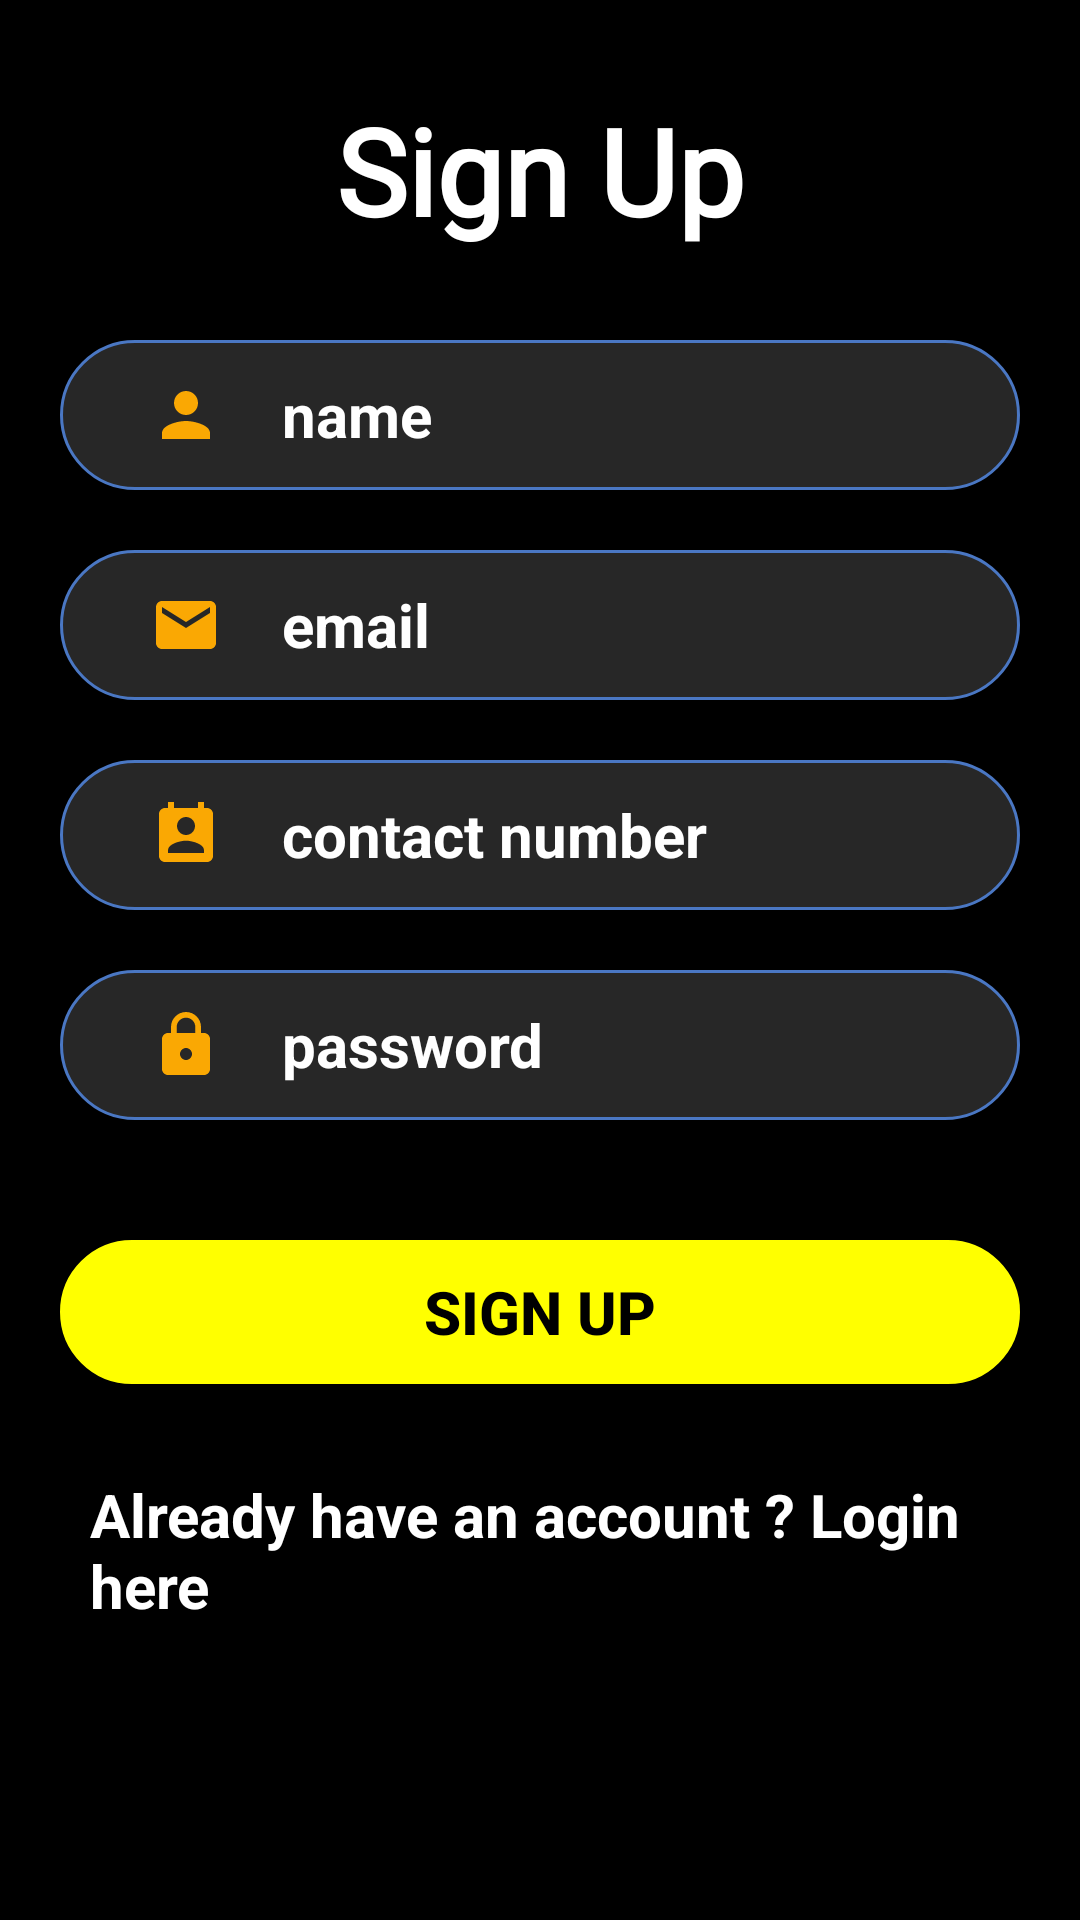

Here is an Android app screen rendered from its layout file. Give the layout XML and the strings, colors and styles it references.
<!-- AndroidManifest.xml: application theme Theme.FinEdu -->
<!-- res/layout/activity_signup.xml -->
<?xml version="1.0" encoding="utf-8"?>
<LinearLayout xmlns:android="http://schemas.android.com/apk/res/android"
    xmlns:app="http://schemas.android.com/apk/res-auto"
    xmlns:tools="http://schemas.android.com/tools"
    android:layout_width="match_parent"
    android:layout_height="match_parent"
    android:orientation="vertical"
    android:background="@color/black"
    tools:context=".MainActivity">

    <TextView
        android:layout_width="wrap_content"
        android:layout_height="wrap_content"
        android:layout_gravity="center"
        android:layout_marginTop="30dp"
        android:fontFamily="@font/aclonica"
        android:text="Sign Up"
        android:textColor="@color/white"
        android:textSize="40sp"
        android:textStyle="bold" />

    <EditText
        android:id="@+id/name"
        android:layout_width="match_parent"
        android:layout_height="wrap_content"
        android:layout_marginLeft="20dp"
        android:layout_marginTop="30dp"
        android:layout_marginRight="20dp"
        android:background="@drawable/edittext"
        android:hint="name"
        android:inputType="text"
        android:paddingLeft="30dp"
        android:textColor="#FBC02D"
        android:textColorHint="@color/white"
        android:textSize="20sp"
        android:textStyle="bold"
        android:drawableLeft="@drawable/person"
        android:drawablePadding="20dp"/>

    <EditText
        android:id="@+id/email"
        android:layout_width="match_parent"
        android:layout_height="wrap_content"
        android:layout_marginLeft="20dp"
        android:layout_marginTop="20dp"
        android:layout_marginRight="20dp"
        android:background="@drawable/edittext"
        android:hint="email"
        android:inputType="textEmailAddress"
        android:paddingLeft="30dp"
        android:textColor="#FBC02D"
        android:textColorHint="@color/white"
        android:textSize="20sp"
        android:textStyle="bold"
        android:drawableLeft="@drawable/email"
        android:drawablePadding="20dp"/>


    <EditText
        android:id="@+id/contact"
        android:layout_width="match_parent"
        android:layout_height="wrap_content"
        android:layout_marginLeft="20dp"
        android:layout_marginTop="20dp"
        android:layout_marginRight="20dp"
        android:background="@drawable/edittext"
        android:hint="contact number"
        android:inputType="phone"
        android:paddingLeft="30dp"
        android:textColor="#FBC02D"
        android:textColorHint="@color/white"
        android:textSize="20sp"
        android:textStyle="bold"
        android:drawableLeft="@drawable/contact"
        android:drawablePadding="20dp"/>

    <EditText
        android:id="@+id/password"
        android:layout_width="match_parent"
        android:layout_height="wrap_content"
        android:layout_marginLeft="20dp"
        android:layout_marginTop="20dp"
        android:layout_marginRight="20dp"
        android:background="@drawable/edittext"
        android:hint="password"
        android:inputType="textPassword"
        android:paddingLeft="30dp"
        android:textColor="#FBC02D"
        android:textColorHint="#FFFFFF"
        android:textSize="20sp"
        android:textStyle="bold"
        android:drawableLeft="@drawable/lock"
        android:drawablePadding="20dp"/>

    <Button
        android:id="@+id/signUp"
        android:layout_width="match_parent"
        android:layout_height="wrap_content"
        android:layout_marginLeft="20dp"
        android:layout_marginTop="40dp"
        android:layout_marginRight="20dp"
        android:background="@drawable/btn"
        android:padding="10dp"
        android:text="Sign up"
        android:textColor="@color/black"
        android:textSize="20sp"
        android:textStyle="bold" />

    <TextView
        android:id="@+id/login"
        android:layout_width="match_parent"
        android:layout_height="wrap_content"
        android:layout_marginLeft="20dp"
        android:layout_marginTop="20dp"
        android:layout_marginRight="20dp"
        android:padding="10dp"
        android:text="Already have an account ? Login here"
        android:textAllCaps="false"
        android:textColor="#FFFFFF"
        android:textSize="20sp"
        android:textStyle="bold" />

</LinearLayout>
<!-- resources referenced by this layout -->
<resources>
  <!-- drawable btn (drawable) -->
  <?xml version="1.0" encoding="utf-8"?>
  <shape xmlns:android="http://schemas.android.com/apk/res/android"
      android:shape="rectangle">
      <corners android:radius="50dp" />
      <stroke
          android:width="2dp"
          android:color="#FFFF00" />
      <gradient
          android:endColor="#FFFF00"
          android:startColor="#FFFF00"/>
  </shape>
  <!-- drawable contact (drawable) -->
  <vector android:height="24dp" android:tint="#FAA803"
      android:viewportHeight="24" android:viewportWidth="24"
      android:width="24dp" xmlns:android="http://schemas.android.com/apk/res/android">
      <path android:fillColor="@android:color/white" android:pathData="M19,3h-1L18,1h-2v2L8,3L8,1L6,1v2L5,3c-1.11,0 -2,0.9 -2,2v14c0,1.1 0.89,2 2,2h14c1.1,0 2,-0.9 2,-2L21,5c0,-1.1 -0.9,-2 -2,-2zM12,6c1.66,0 3,1.34 3,3s-1.34,3 -3,3 -3,-1.34 -3,-3 1.34,-3 3,-3zM18,18L6,18v-1c0,-2 4,-3.1 6,-3.1s6,1.1 6,3.1v1z"/>
  </vector>
  <!-- drawable edittext (drawable) -->
  <?xml version="1.0" encoding="utf-8"?>
  <shape xmlns:android="http://schemas.android.com/apk/res/android" android:shape="rectangle">
      <corners android:radius="30dp"/>
      <gradient android:startColor="#33C4C4C4"
          android:endColor="#33C4C4C4"/>
      <size android:height="50dp"/>
      <stroke android:color="#4A77C3"
          android:width="1dp"/>
  
  </shape>
  <!-- drawable email (drawable) -->
  <vector android:height="24dp" android:tint="#FAA803"
      android:viewportHeight="24" android:viewportWidth="24"
      android:width="24dp" xmlns:android="http://schemas.android.com/apk/res/android">
      <path android:fillColor="@android:color/white" android:pathData="M20,4L4,4c-1.1,0 -1.99,0.9 -1.99,2L2,18c0,1.1 0.9,2 2,2h16c1.1,0 2,-0.9 2,-2L22,6c0,-1.1 -0.9,-2 -2,-2zM20,8l-8,5 -8,-5L4,6l8,5 8,-5v2z"/>
  </vector>
  <!-- drawable lock (drawable) -->
  <vector android:height="24dp" android:tint="#FAA803"
      android:viewportHeight="24" android:viewportWidth="24"
      android:width="24dp" xmlns:android="http://schemas.android.com/apk/res/android">
      <path android:fillColor="@android:color/white" android:pathData="M18,8h-1L17,6c0,-2.76 -2.24,-5 -5,-5S7,3.24 7,6v2L6,8c-1.1,0 -2,0.9 -2,2v10c0,1.1 0.9,2 2,2h12c1.1,0 2,-0.9 2,-2L20,10c0,-1.1 -0.9,-2 -2,-2zM12,17c-1.1,0 -2,-0.9 -2,-2s0.9,-2 2,-2 2,0.9 2,2 -0.9,2 -2,2zM15.1,8L8.9,8L8.9,6c0,-1.71 1.39,-3.1 3.1,-3.1 1.71,0 3.1,1.39 3.1,3.1v2z"/>
  </vector>
  <!-- drawable person (drawable) -->
  <vector android:height="24dp" android:tint="#FAA803"
      android:viewportHeight="24" android:viewportWidth="24"
      android:width="24dp" xmlns:android="http://schemas.android.com/apk/res/android">
      <path android:fillColor="@android:color/white" android:pathData="M12,12c2.21,0 4,-1.79 4,-4s-1.79,-4 -4,-4 -4,1.79 -4,4 1.79,4 4,4zM12,14c-2.67,0 -8,1.34 -8,4v2h16v-2c0,-2.66 -5.33,-4 -8,-4z"/>
  </vector>
  <style name="Theme.FinEdu" parent="Theme.AppCompat.Light.NoActionBar">
          
          <item name="colorPrimary">@color/purple_500</item>
          <item name="colorPrimaryDark">@color/purple_700</item>
          <item name="colorAccent">@color/teal_200</item>
          
      </style>
  <!-- not gathered from this repository: default colours our renderer supplied (Android Studio template values) -->
  <color name="purple_500">#FF6200EE</color>
  <color name="purple_700">#FF3700B3</color>
  <color name="teal_200">#FF03DAC5</color>
  <color name="black">#FF000000</color>
  <color name="white">#FFFFFFFF</color>
</resources>
